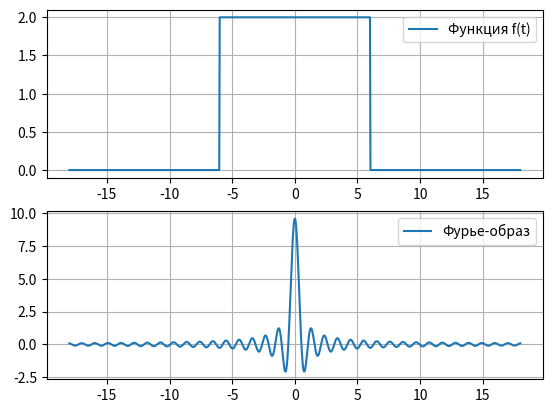

Generate this figure with matplotlib:
import numpy as np
import matplotlib.pyplot as plt
import math

def func1(t, a, b):
    if abs(t) <= b:
        return a
    else:
        return 0

def furfunc1(w, a, b):
    return a*(2/math.pi)**(1/2)*np.sin(w*b)/w


a, b = 2, 6
y = np.vectorize(func1, otypes=[float])
t = np.linspace(-3*b, 3*b, 1000)
w = np.linspace(-3*b, 3*b, 1000)

ax1 = plt.subplot(211)
ax1.plot(t, y(t, a, b), label=f"Функция f(t)")
ax1.grid()
ax1.legend(loc="upper right")

ax2 = plt.subplot(212)
ax2.plot(w, furfunc1(w, a, b), label=f"Фурье-образ")
ax2.grid()
ax2.legend(loc="upper right")

plt.show()